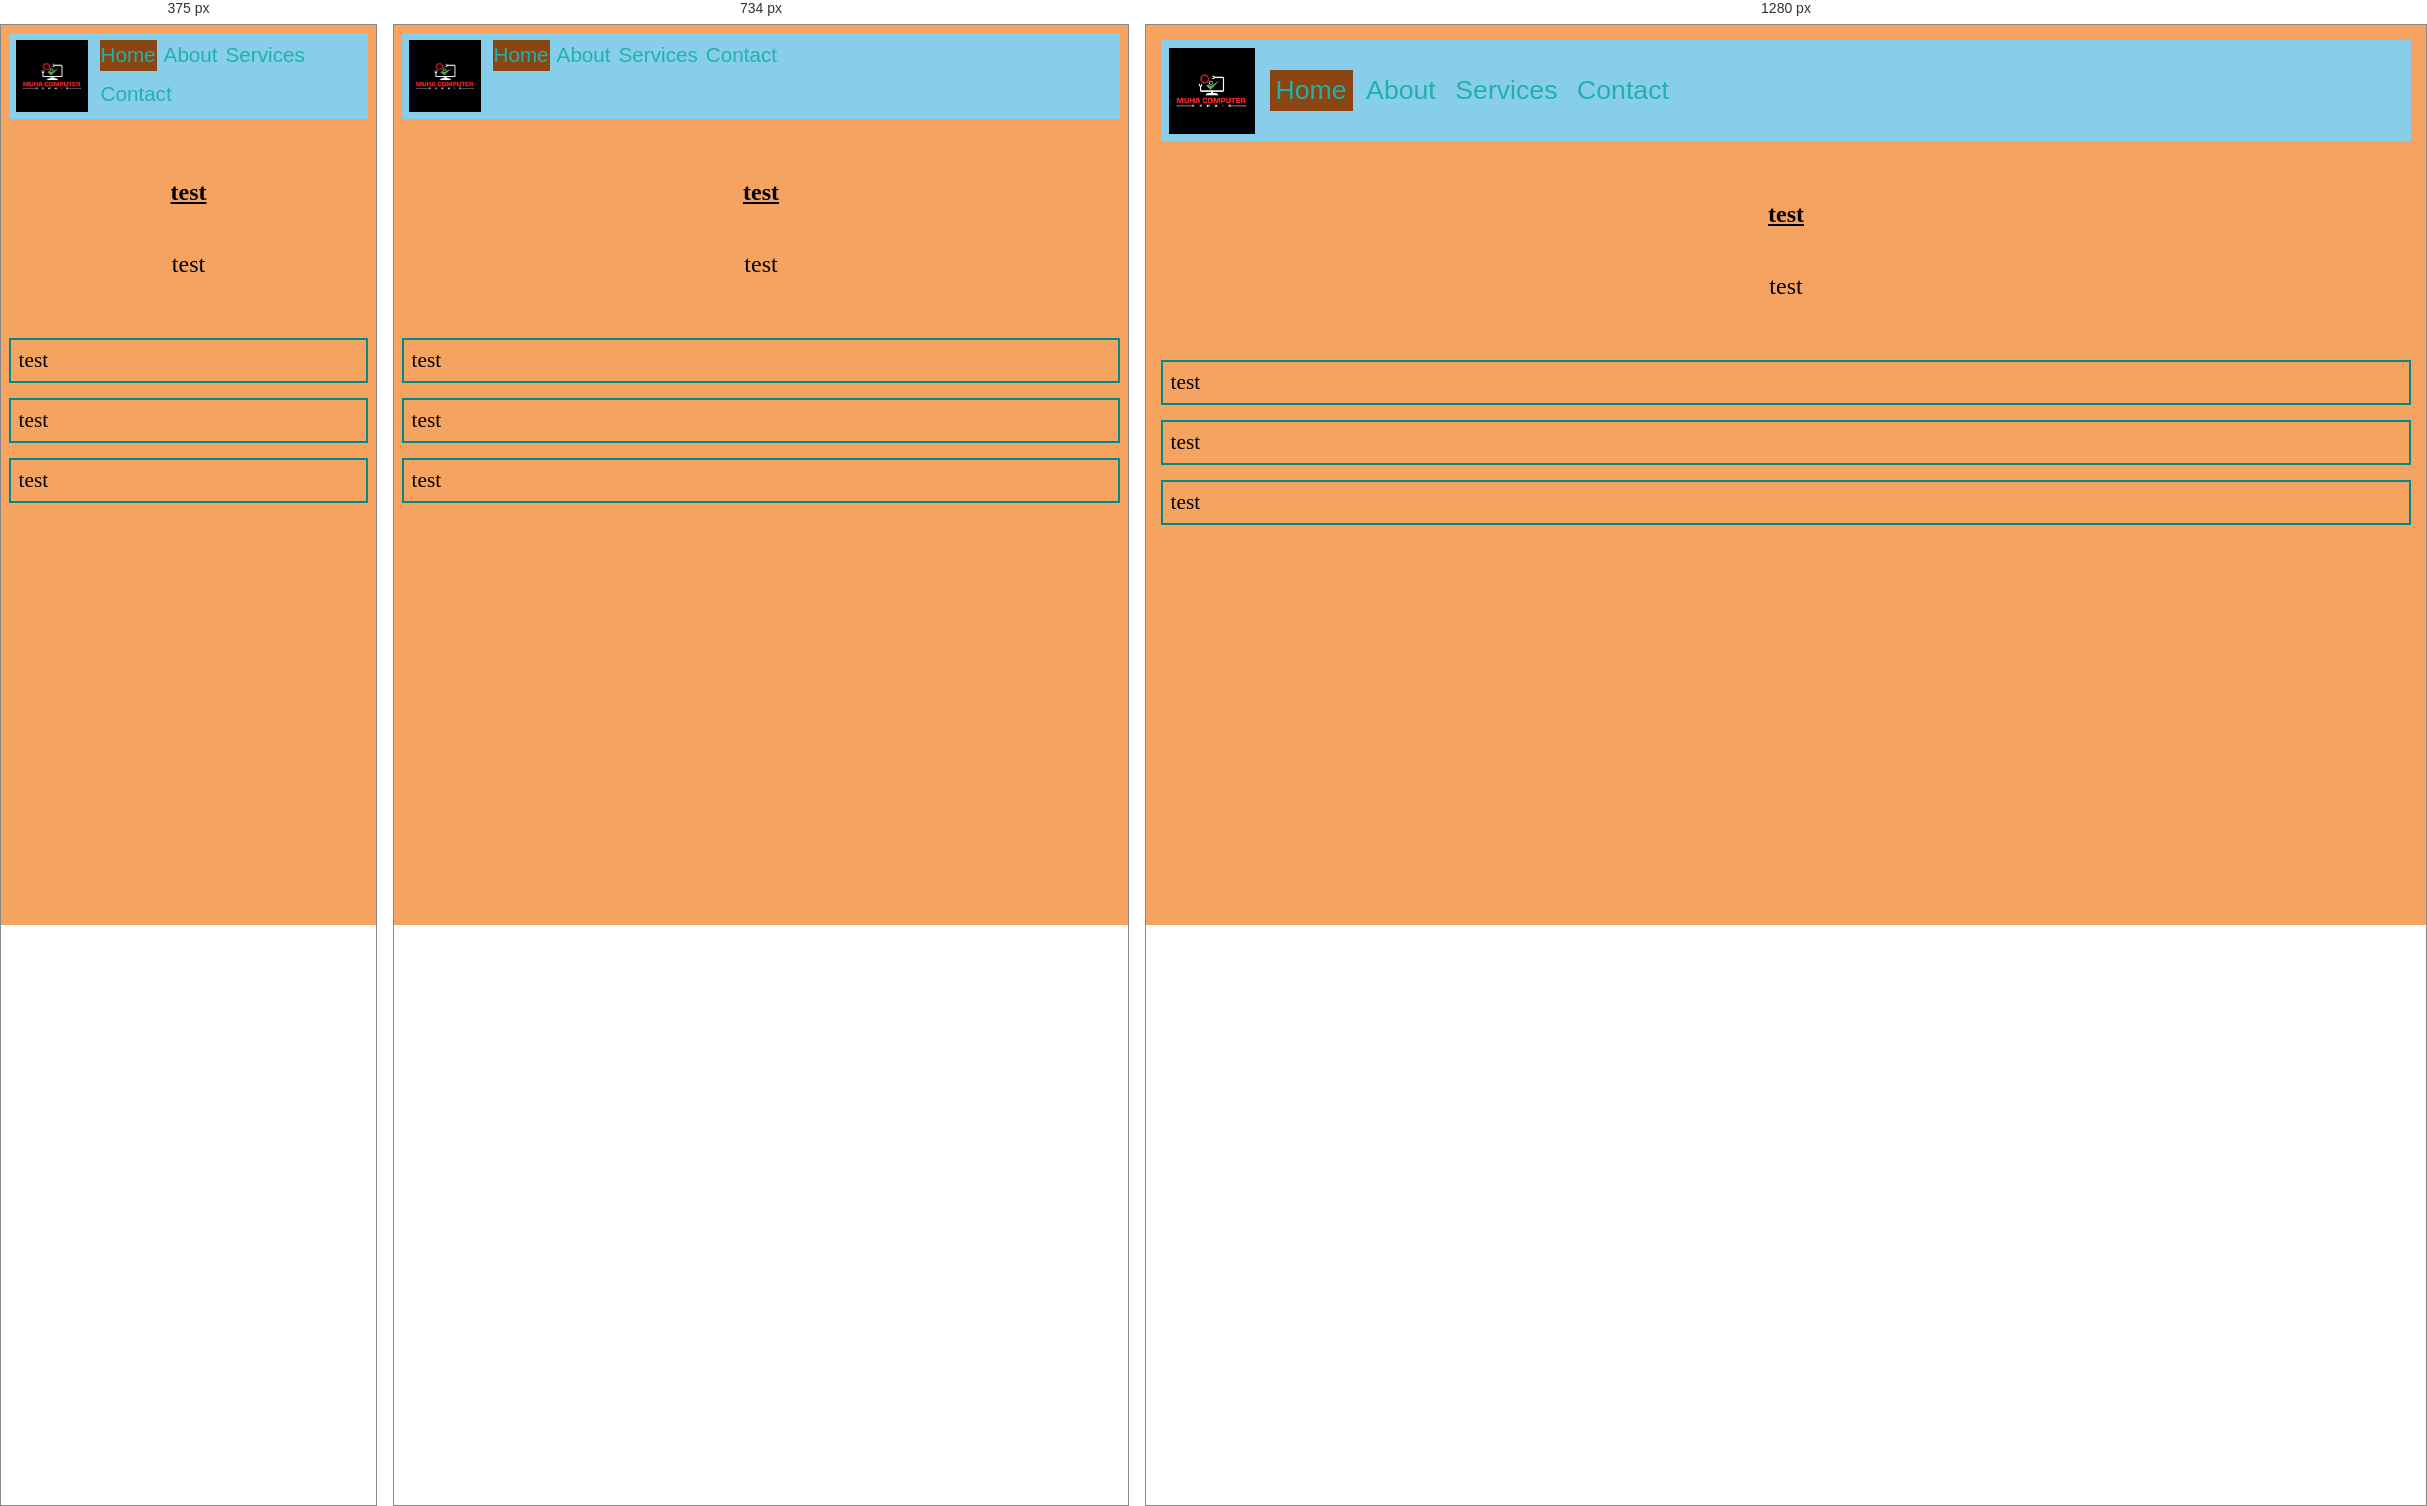
Rendered at 375 px, 734 px and 1280 px, left to right.

<!-- file: index.html -->
<!-- Section: Document Type -->
<!doctype html>
<html lang="en">

<head>
    <!-- Section: Head Meta -->
    <meta charset="UTF-8">
    <meta name="viewport"
        content="width=device-width, initial-scale=1.0, maximum-scale=12.0, minimum-scale=.25, user-scalable=yes" />
    <meta http-equiv="X-UA-Compatible" content="ie=edge">
    <meta name="HandheldFriendly" content="true" />
    <meta name="MobileOptimized" content="320" />
    <meta name="description" content="description" />
</head>

<!-- Section: Stylesheets -->
<link rel="stylesheet" href="css/styles.css">

<!-- Section: Scripts -->
<!-- <script src="js/navbar-horizontal.js"></script> -->

<body>
    <!-- Section: Body Content -->
    <nav class="navbar">
        <div class="navbar-logo">
            <img src="images/navbar-logo.webp" alt="Navbar Logo">
        </div>
        <div class="navbar-ul">
            <a href="index.html" class="navbar-active">Home</a>
            <a href="about.html">About</a>
            <a href="services.html">Services</a>
            <a href="contact.html">Contact</a>
        </div>
    </nav>

    <div class="body-content">
        <h1> test </h1>
        <p> test </p>
    </div>

    <div class="content">
        <div class="box1" id="container">test</div>
        <div class="box2" id="block">test</div>
        <div class="box3" id="text">test</div>
    </div>
    <!-- Section: End Body -->
</body>

</html>


/* @media block from css/styles.css */
@media (max-width: 768px) {
  body {
    padding: 8px;
  }

  .navbar {
    align-items: flex-start;
    padding: 7px;
  }

  .navbar-logo {
    width: 72px;
    height: 72px;
    margin-right: 4px;
  }

  .navbar-ul {
    gap: 6px;
    row-gap: 8px;
    font-size: 15.5pt;
  }

  .navbar-ul a {
    font-size: 15.5pt;
    line-height: 1.1;
    padding: 4px 1px;
  }
}

/* @media block from css/styles.css */
@media (max-width: 700px) {
  body {
    overflow-x: hidden;
  }

  table {
    display: block;
    width: 100%;
    overflow-x: auto;
    -webkit-overflow-scrolling: touch;
  }
}